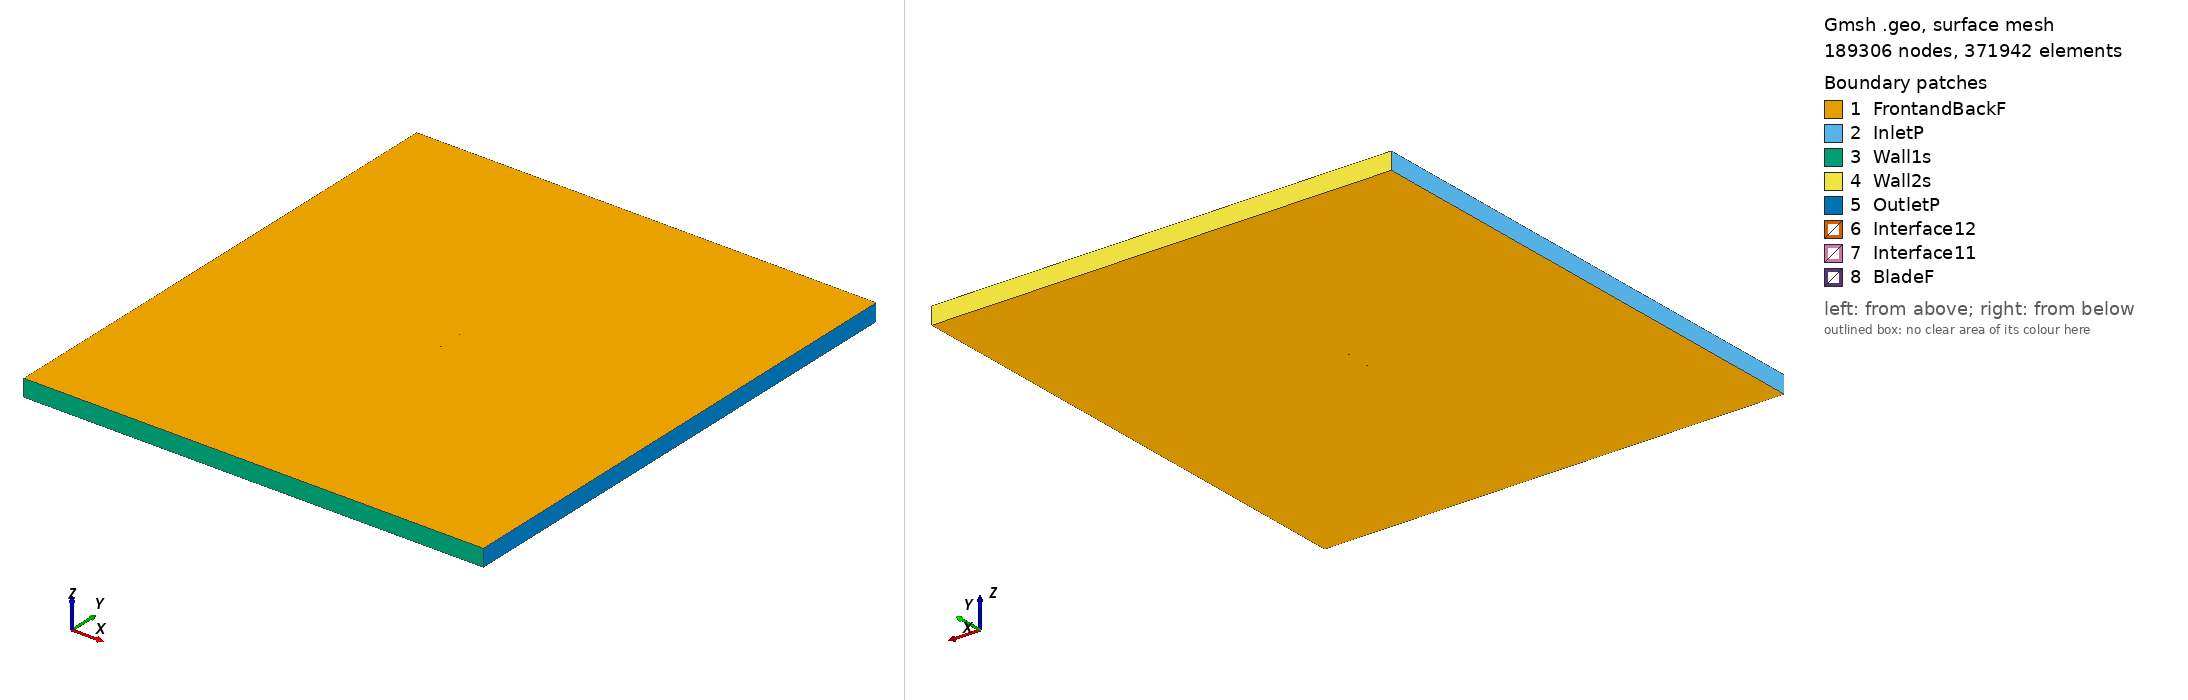

Gmsh geometry script, surface-meshed: 189306 nodes, 371942 surface elements. Boundary patches (legend numbers): 1 FrontandBackF, 2 InletP, 3 Wall1s, 4 Wall2s, 5 OutletP, 6 Interface12, 7 Interface11, 8 BladeF. Left view from above one corner, right view from below the opposite corner. Legend entries are the model's physical surfaces. The drawing asked Gmsh for element sizes between 1% and 20% of the model's largest extent; the script's own settings can give other sizes.

=== naca0024_tsr_0.85947_aoa_6.2919.geo (drawn) ===
SetFactory("OpenCASCADE");

Point(1) = {0.074628, 0.720347, 0, 1.0};
Point(2) = {0.068526, 0.722744, 0, 1.0};
Point(3) = {0.061223, 0.725502, 0, 1.0};
Point(4) = {0.046580, 0.730693, 0, 1.0};
Point(5) = {0.031893, 0.735479, 0, 1.0};
Point(6) = {0.017159, 0.739841, 0, 1.0};
Point(7) = {0.002368, 0.743694, 0, 1.0};
Point(8) = {-0.012495, 0.746884, 0, 1.0};
Point(9) = {-0.027462, 0.749138, 0, 1.0};
Point(10) = {-0.034998, 0.749785, 0, 1.0};
Point(11) = {-0.042582, 0.750000, 0, 1.0};
Point(12) = {-0.050228, 0.749650, 0, 1.0};
Point(13) = {-0.057964, 0.748486, 0, 1.0};
Point(14) = {-0.061882, 0.747449, 0, 1.0};
Point(15) = {-0.065854, 0.745923, 0, 1.0};
Point(16) = {-0.069923, 0.743511, 0, 1.0};
Point(17) = {-0.072041, 0.741552, 0, 1.0};
Point(18) = {-0.074548, 0.736065, 0, 1.0};
Point(19) = {-0.073297, 0.730164, 0, 1.0};
Point(20) = {-0.071657, 0.727790, 0, 1.0};
Point(21) = {-0.068210, 0.724550, 0, 1.0};
Point(22) = {-0.064666, 0.722195, 0, 1.0};
Point(23) = {-0.061068, 0.720330, 0, 1.0};
Point(24) = {-0.053772, 0.717508, 0, 1.0};
Point(25) = {-0.046385, 0.715501, 0, 1.0};
Point(26) = {-0.038937, 0.714059, 0, 1.0};
Point(27) = {-0.031441, 0.713048, 0, 1.0};
Point(28) = {-0.016343, 0.711987, 0, 1.0};
Point(29) = {-0.001141, 0.711862, 0, 1.0};
Point(30) = {0.014133, 0.712401, 0, 1.0};
Point(31) = {0.029464, 0.713448, 0, 1.0};
Point(32) = {0.044841, 0.714918, 0, 1.0};
Point(33) = {0.060263, 0.716795, 0, 1.0};
Point(34) = {0.067992, 0.717895, 0, 1.0};
Point(35) = {0.074469, 0.718905, 0, 1.0};
Point(36) = {-0.074628, -0.720347, 0, 1.0};
Point(37) = {-0.068526, -0.722744, 0, 1.0};
Point(38) = {-0.061223, -0.725502, 0, 1.0};
Point(39) = {-0.046580, -0.730693, 0, 1.0};
Point(40) = {-0.031893, -0.735479, 0, 1.0};
Point(41) = {-0.017159, -0.739841, 0, 1.0};
Point(42) = {-0.002368, -0.743694, 0, 1.0};
Point(43) = {0.012495, -0.746884, 0, 1.0};
Point(44) = {0.027462, -0.749138, 0, 1.0};
Point(45) = {0.034998, -0.749785, 0, 1.0};
Point(46) = {0.042582, -0.750000, 0, 1.0};
Point(47) = {0.050228, -0.749650, 0, 1.0};
Point(48) = {0.057964, -0.748486, 0, 1.0};
Point(49) = {0.061882, -0.747449, 0, 1.0};
Point(50) = {0.065854, -0.745923, 0, 1.0};
Point(51) = {0.069923, -0.743511, 0, 1.0};
Point(52) = {0.072041, -0.741552, 0, 1.0};
Point(53) = {0.074548, -0.736065, 0, 1.0};
Point(54) = {0.073297, -0.730164, 0, 1.0};
Point(55) = {0.071657, -0.727790, 0, 1.0};
Point(56) = {0.068210, -0.724550, 0, 1.0};
Point(57) = {0.064666, -0.722195, 0, 1.0};
Point(58) = {0.061068, -0.720330, 0, 1.0};
Point(59) = {0.053772, -0.717508, 0, 1.0};
Point(60) = {0.046385, -0.715501, 0, 1.0};
Point(61) = {0.038937, -0.714059, 0, 1.0};
Point(62) = {0.031441, -0.713048, 0, 1.0};
Point(63) = {0.016343, -0.711987, 0, 1.0};
Point(64) = {0.001141, -0.711862, 0, 1.0};
Point(65) = {-0.014133, -0.712401, 0, 1.0};
Point(66) = {-0.029464, -0.713448, 0, 1.0};
Point(67) = {-0.044841, -0.714918, 0, 1.0};
Point(68) = {-0.060263, -0.716795, 0, 1.0};
Point(69) = {-0.067992, -0.717895, 0, 1.0};
Point(70) = {-0.074469, -0.718905, 0, 1.0};

// Lines: first blade (splines 1-4)
Spline(1) = {1:35};
Spline(2) = {35,1};

// Lines: second blade (splines 5-8)
Spline(3) = {36:70};
Spline(4) = {70,36};

// Outer domain (points 20001-4 and lines)
Point(71) = {-13.50000000, -15.00000000, 0, 1.0};
Point(72) = {-13.50000000, 15.00000000, 0, 1.0};
Point(73) = {13.50000000, 15.00000000, 0, 1.0};
Point(74) = {13.50000000, -15.00000000, 0, 1.0};
Line(11) = {71, 72};
Line(12) = {72, 73};
Line(13) = {73, 74};
Line(14) = {71, 74};

// Interface (between moving and stationary domain) (circles)
Circle(9) = {0, 0, 0, 0.80000000, 0, 2*Pi};
Circle(10) = {0, 0, 0, 0.80000000, 0, 2*Pi};

// Loops collect Lines/Splines/etc (blade1, blade2, domain, first circle)
Line Loop(1) = {1:2};
Line Loop(2) = {3:4};
Line Loop(3) = {11,12,13,-14};
Line Loop(4) = {9};

// BooleanDifference cuts out the circle/interface from the domain
Plane Surface(1) = {3};
Plane Surface(2) = {4};
BooleanDifference{ Surface{1}; Delete;}{ Surface{2}; Delete;}

// This one cuts out the blades from the inner circle/interface
Line Loop(6) = {10};
Plane Surface(5) = {6};
Plane Surface(6) = {1};
Plane Surface(7) = {2};
BooleanDifference{ Surface{5}; Delete;}{ Surface{6,7}; Delete;}

// extrude to 3rd dimension
Extrude {0, 0, 1} {Surface{1}; Surface{5}; Layers{1}; Recombine;}

// Physical Surfaces are the named boundaries (patches)
Physical Surface("Interface11") = {12};
Physical Surface("Interface12") = {10};

// sides of domain
Physical Surface("InletP") = {6};
Physical Surface("OutletP") = {9};

// top and bottom of domain
Physical Surface("Wall1s") = {7};
Physical Surface("Wall2s") = {8};

// Check FrontandBackF by ensuring there is nothing in the 3rd dimension
Physical Surface("FrontandBackF") = {1,11,5,17};
Physical Surface("BladeF") = {13:16};
Physical Volume("Turbine") = {2};
Physical Volume("Farfield") = {1};

// settings for airfoil boundary layer
Field[1] = BoundaryLayer;
Field[1].EdgesList = {1:4};
Field[1].hwall_n = 1e-3;
Field[1].thickness = 1.5e-2;
Field[1].ratio = 1.05;
Field[1].Quads = 1;
BoundaryLayer Field = 1;

// control points for mesh (blade and interface)
// floor((arc length / 1.5mm)/ 2) -> Transfinite Line
Transfinite Line {1,3} = 105 Using Progression 1;
Transfinite Line {2,4} = 2 Using Progression 1;
Transfinite Line {9, 15} = 800 Using Progression 1;

// For more information on gmsh syntax, visit http://gmsh.info/doc/texinfo/gmsh.html
